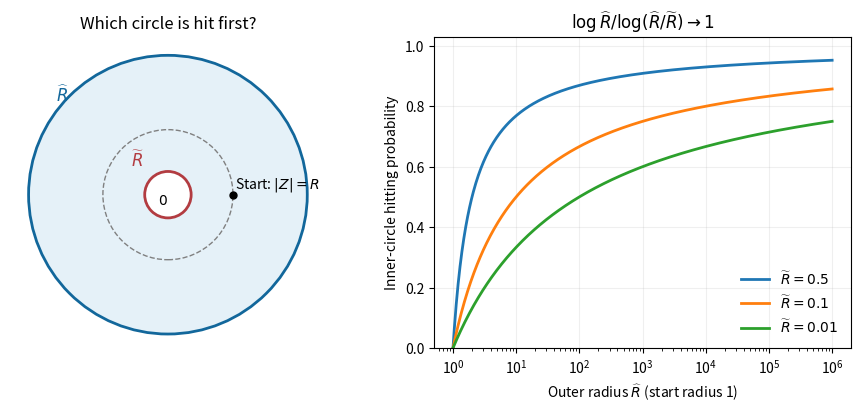

This figure's Python source:
"""Generate PNG in CWD; Python 3.14, NumPy, Matplotlib."""
import numpy as np
import matplotlib
matplotlib.use("Agg")
import matplotlib.pyplot as plt
from matplotlib.patches import Circle
fig,axs=plt.subplots(1,2,figsize=(9,4),facecolor="white",layout="constrained")
ax=axs[0]
ax.add_patch(Circle((0,0),3,facecolor="#e5f1f8",edgecolor="#12679b",lw=2))
ax.add_patch(Circle((0,0),.5,facecolor="white",edgecolor="#b23c41",lw=2))
ax.add_patch(Circle((0,0),1.4,fill=False,edgecolor="0.5",ls="--"))
ax.scatter([1.4],[0],color="black",s=25)
ax.text(1.45,.15,r"Start: $|Z|=R$",fontsize=10)
ax.text(-.1,-.2,r"$0$",ha="center")
ax.text(-.8,.6,r"$\widetilde R$",color="#b23c41",fontsize=12)
ax.text(-2.4,2,r"$\widehat R$",color="#12679b",fontsize=12)
ax.set(xlim=(-3.4,3.4),ylim=(-3.3,3.4),aspect="equal",title="Which circle is hit first?")
ax.axis("off")
ax=axs[1];rout=np.geomspace(1.001,1e6,600)
for rin in[.5,.1,.01]:
 p=np.log(rout)/np.log(rout/rin)
 ax.plot(rout,p,label=fr"$\widetilde R={rin}$",lw=2)
ax.set(xscale="log",xlabel=r"Outer radius $\widehat R$ (start radius 1)",ylabel="Inner-circle hitting probability",ylim=(0,1.03),title=r"$\log\widehat R/\log(\widehat R/\widetilde R)\to1$")
ax.grid(alpha=.2);ax.legend(frameon=False,loc="lower right")
fig.savefig("2007-annulus-hitting.png",dpi=160,facecolor="white")
